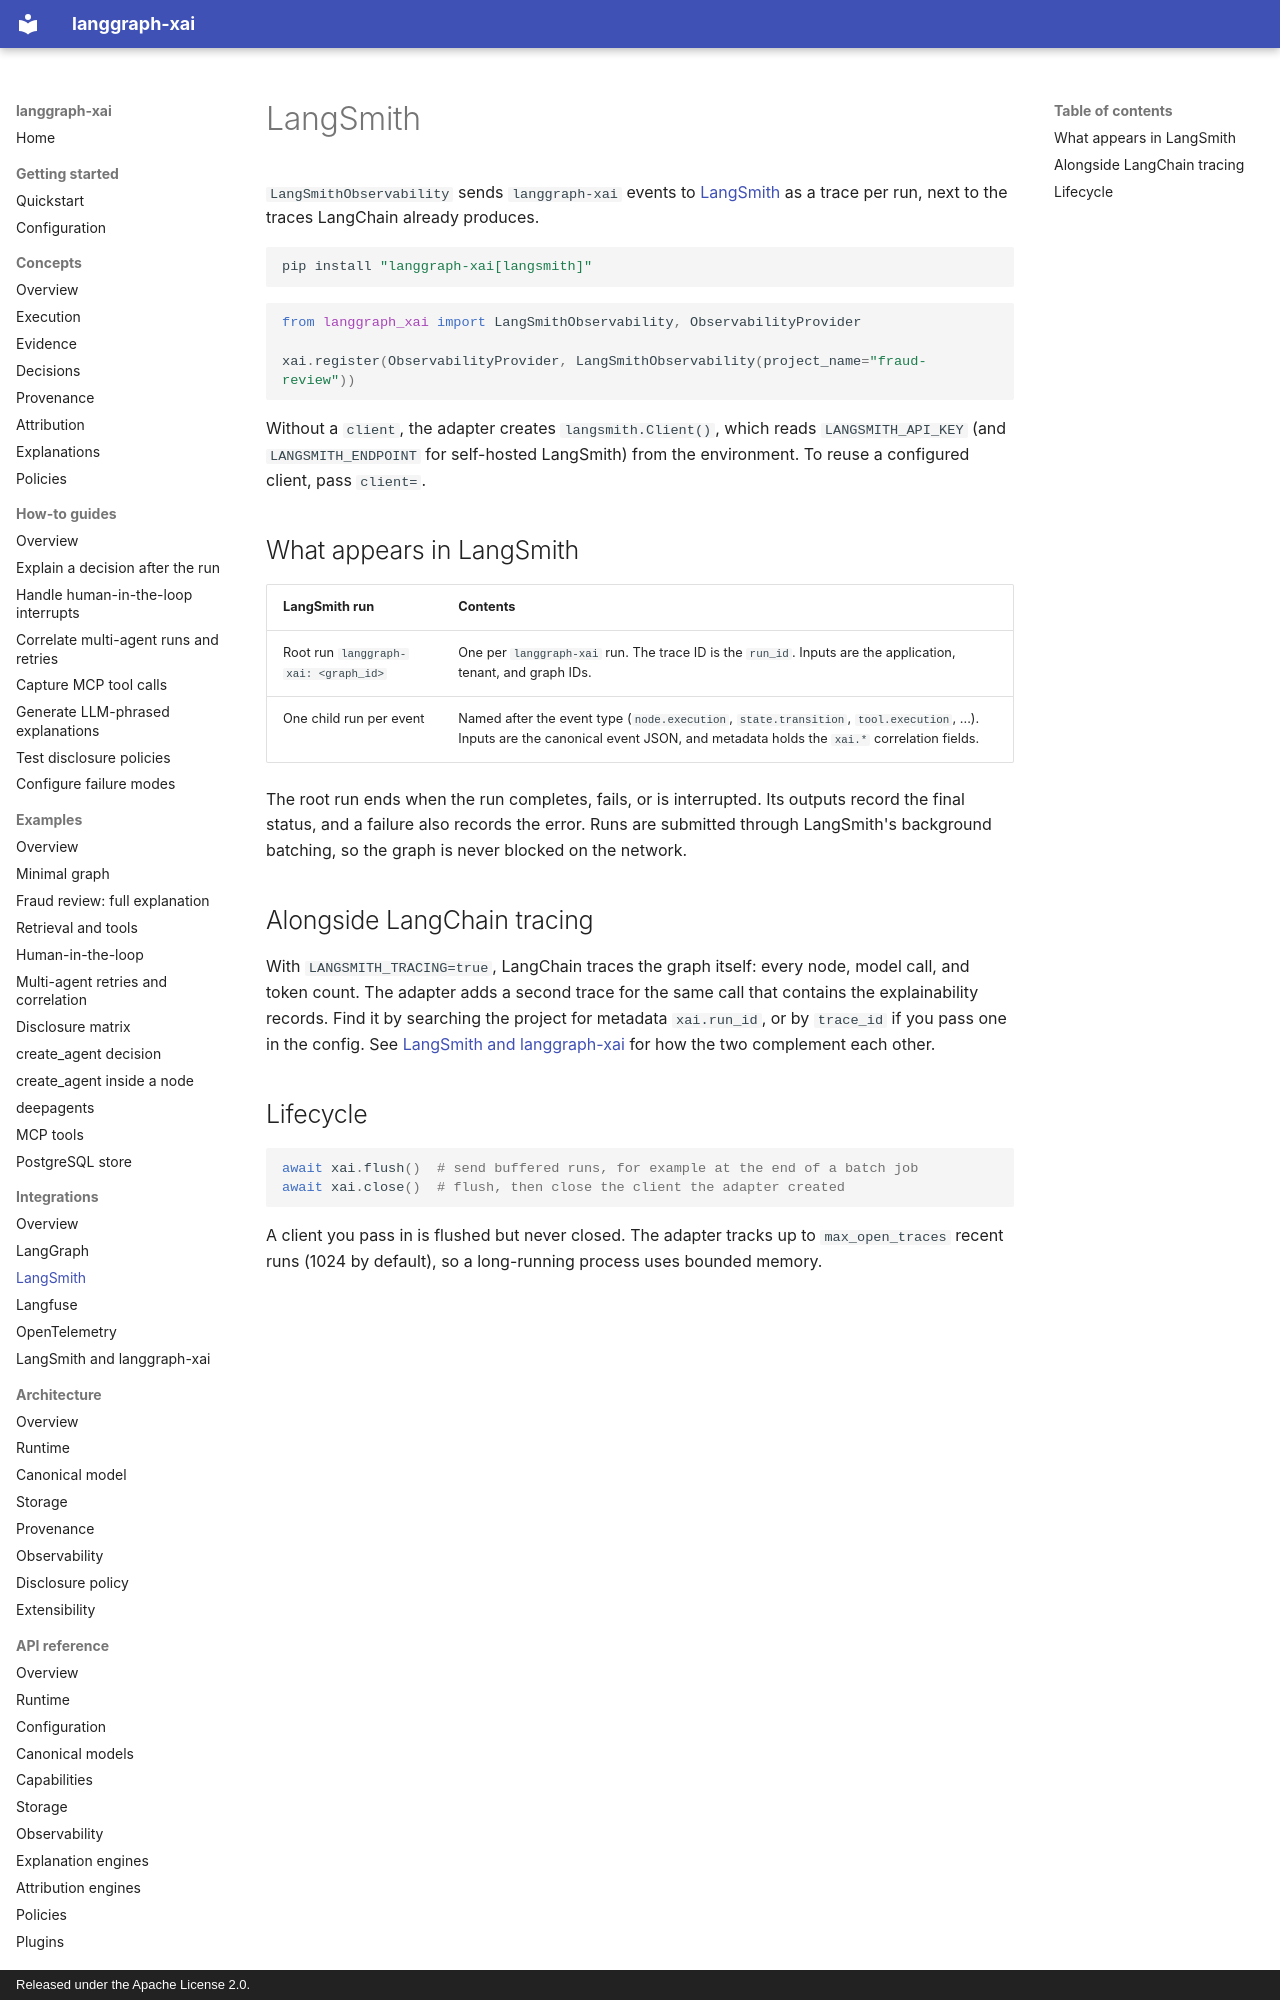

repository: smuniharish/langgraph-xai · page: integrations/langsmith/index.html · generator: mkdocs · copyright: Released under the Apache License 2.0.

# LangSmith

`LangSmithObservability` sends `langgraph-xai` events to
[LangSmith](https://smith.langchain.com) as a trace per run, next to the traces
LangChain already produces.

```bash
pip install "langgraph-xai[langsmith]"
```

```python
from langgraph_xai import LangSmithObservability, ObservabilityProvider

xai.register(ObservabilityProvider, LangSmithObservability(project_name="fraud-review"))
```

Without a `client`, the adapter creates `langsmith.Client()`, which reads
`LANGSMITH_API_KEY` (and `LANGSMITH_ENDPOINT` for self-hosted LangSmith) from
the environment. To reuse a configured client, pass `client=`.

## What appears in LangSmith

| LangSmith run | Contents |
| --- | --- |
| Root run `langgraph-xai: <graph_id>` | One per `langgraph-xai` run. The trace ID is the `run_id`. Inputs are the application, tenant, and graph IDs. |
| One child run per event | Named after the event type (`node.execution`, `state.transition`, `tool.execution`, ...). Inputs are the canonical event JSON, and metadata holds the `xai.*` correlation fields. |

The root run ends when the run completes, fails, or is interrupted. Its outputs
record the final status, and a failure also records the error. Runs are
submitted through LangSmith's background batching, so the graph is never
blocked on the network.

## Alongside LangChain tracing

With `LANGSMITH_TRACING=true`, LangChain traces the graph itself: every node,
model call, and token count. The adapter adds a second trace for the same call
that contains the explainability records. Find it by searching the project for
metadata `xai.run_id`, or by `trace_id` if you pass one in the config. See
[LangSmith and langgraph-xai](langsmith-vs-langgraph-xai.md) for how the two
complement each other.
